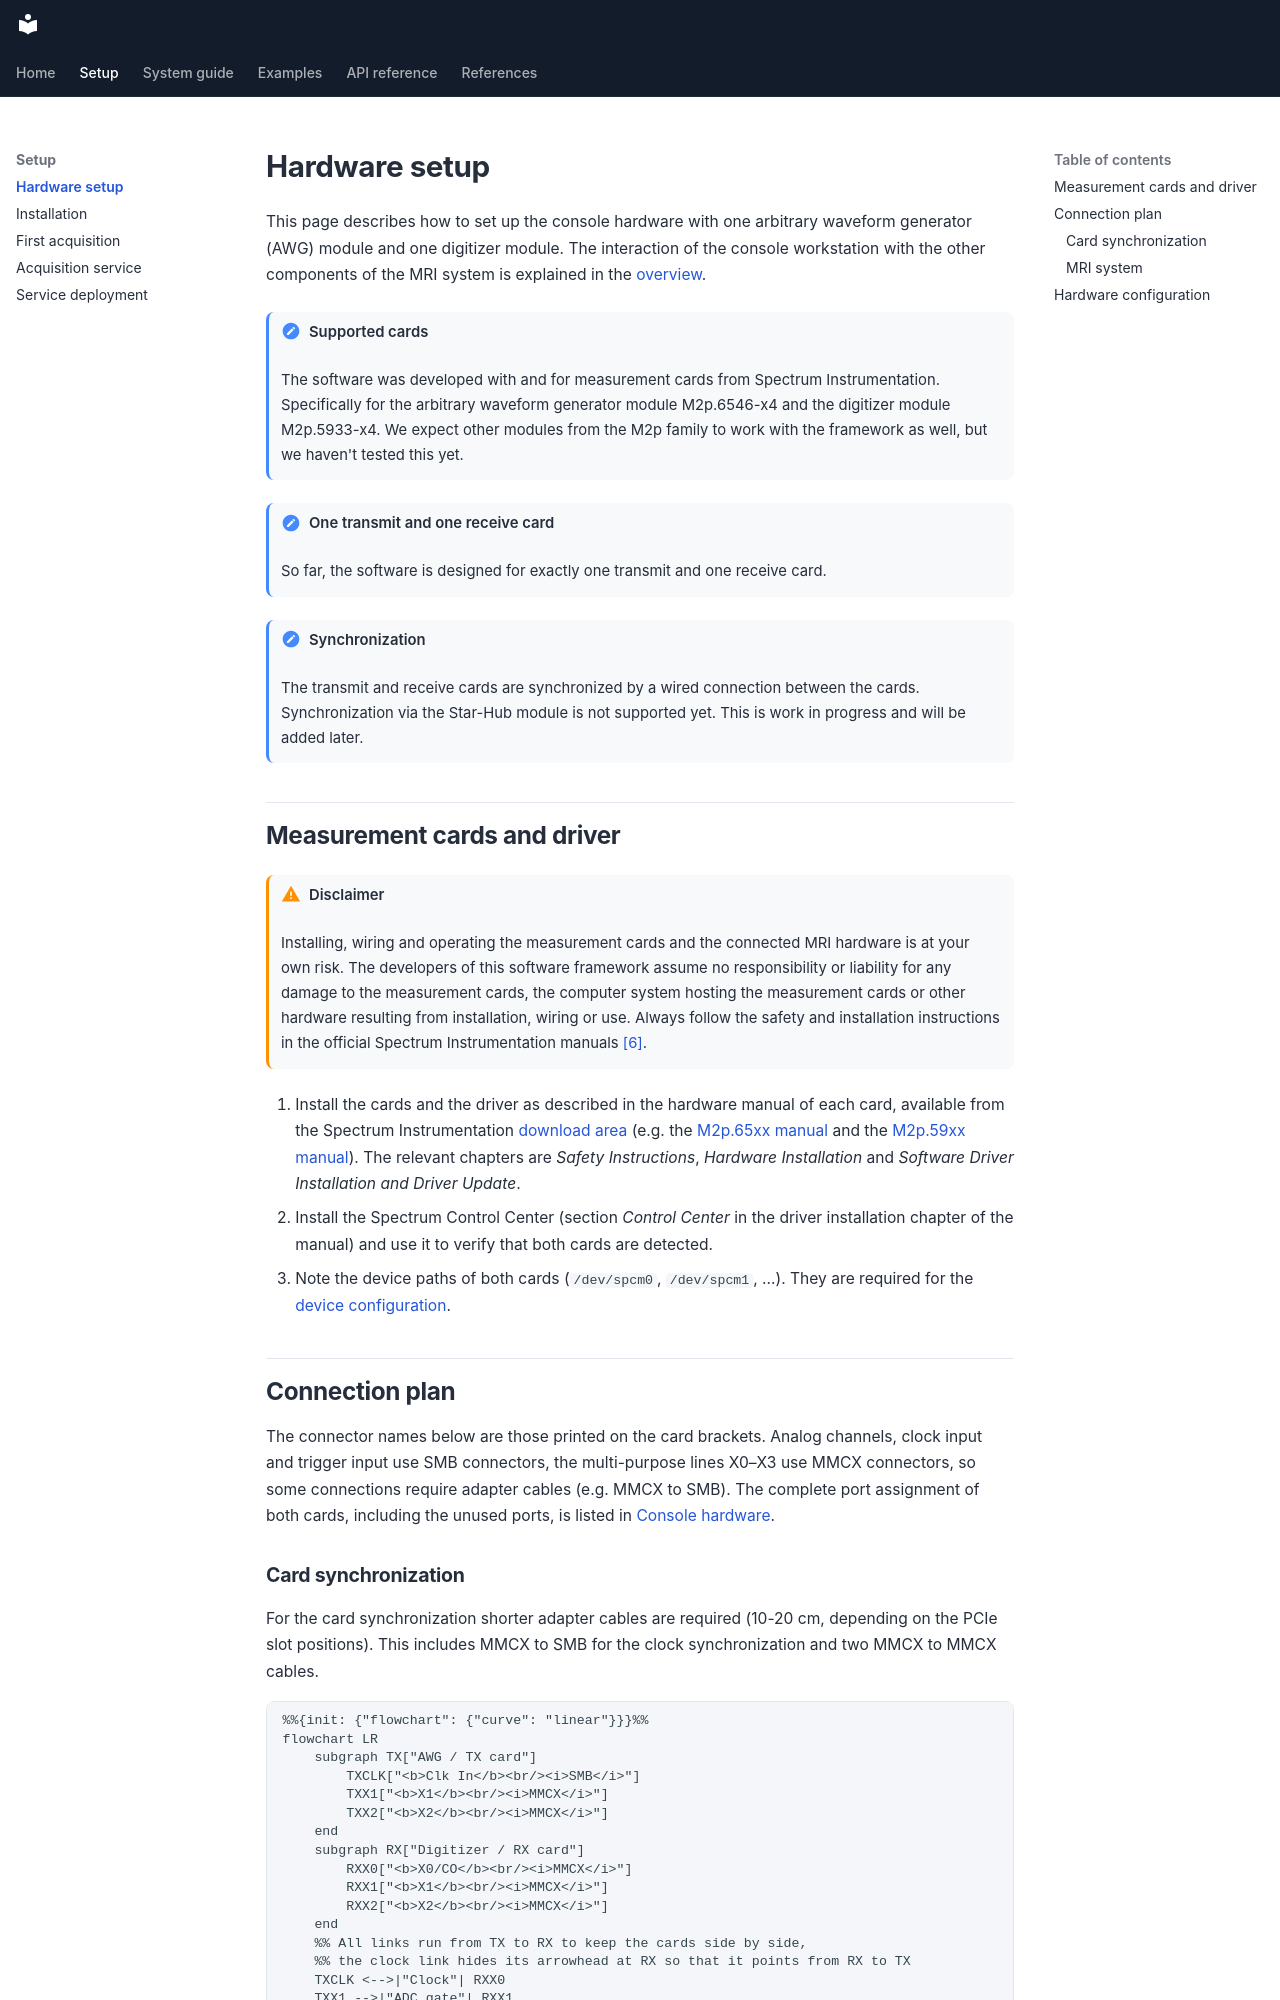

repository: schote/nexus-console · page: setup/hardware-setup/index.html · generator: mkdocs

# Hardware setup

This page describes how to set up the console hardware with one arbitrary waveform generator (AWG) module and one digitizer module. The interaction of the console workstation with the other components of the MRI system is explained in the [overview](../system/overview.md).

!!! note "Supported cards"
    The software was developed with and for measurement cards from Spectrum Instrumentation. Specifically for the arbitrary waveform generator module M2p.6546-x4 and the digitizer module M2p.5933-x4. We expect other modules from the M2p family to work with the framework as well, but we haven't tested this yet.

!!! note "One transmit and one receive card"
    So far, the software is designed for exactly one transmit and one receive card.

!!! note "Synchronization"
    The transmit and receive cards are synchronized by a wired connection between the cards. Synchronization via the Star-Hub module is not supported yet. This is work in progress and will be added later.

## Measurement cards and driver

!!! warning "Disclaimer"
    Installing, wiring and operating the measurement cards and the connected MRI hardware is at your own risk. The developers of this software framework assume no responsibility or liability for any damage to the measurement cards, the computer system hosting the measurement cards or other hardware resulting from installation, wiring or use. Always follow the safety and installation instructions in the official Spectrum Instrumentation manuals [[6]](../references.md#ref-6).

1. Install the cards and the driver as described in the hardware manual of each card, available from the Spectrum Instrumentation [download area](https://spectrum-instrumentation.com/support/downloads.php) (e.g. the [M2p.65xx manual](https://spectrum-instrumentation.com/dl/m2p_65xx_manual_english.pdf) and the [M2p.59xx manual](https://spectrum-instrumentation.com/dl/m2p_59xx_manual_english.pdf)). The relevant chapters are *Safety Instructions*, *Hardware Installation* and *Software Driver Installation and Driver Update*.
2. Install the Spectrum Control Center (section *Control Center* in the driver installation chapter of the manual) and use it to verify that both cards are detected.
3. Note the device paths of both cards (`/dev/spcm0`, `/dev/spcm1`, ...). They are required for the [device configuration](installation.md#device-configuration).

## Connection plan

The connector names below are those printed on the card brackets. Analog channels, clock input and trigger input use SMB connectors, the multi-purpose lines X0–X3 use MMCX connectors, so some connections require adapter cables (e.g. MMCX to SMB). The complete port assignment of both cards, including the unused ports, is listed in [Console hardware](../system/hardware.md#inputs-and-outputs).
